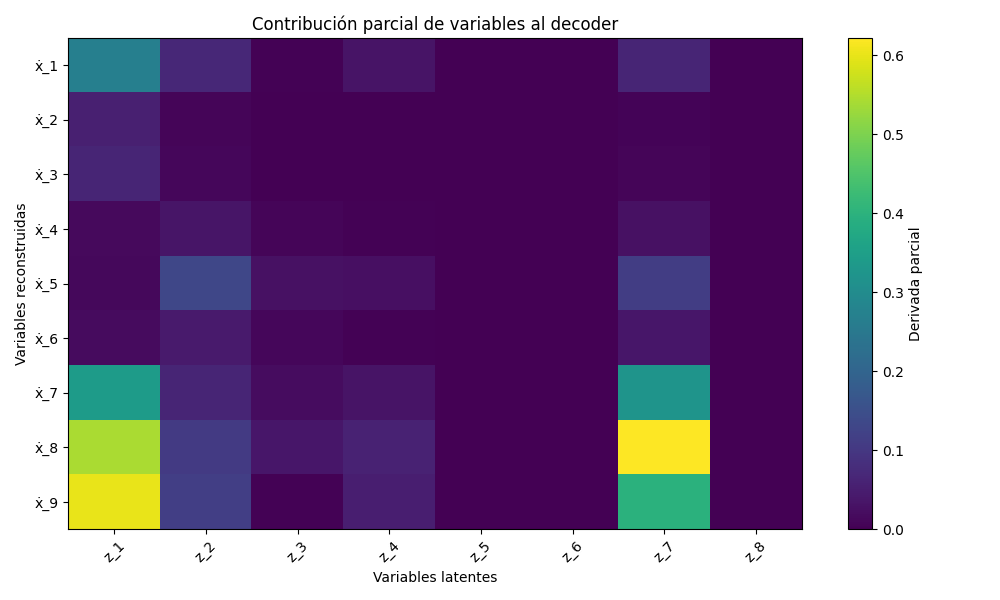

Source data for this figure (header and first rows):
, z_1, z_2, z_3, z_4, z_5, z_6, z_7, z_8
ẋ_1, 0.2689, 0.07003, 0.003606, 0.03225, 0, 0, 0.06425, 0
ẋ_2, 0.05492, 0.00821, 0.0001485, 0.0003655, 0, 0, 0.007291, 0
ẋ_3, 0.06508, 0.009729, 0.0001759, 0.0004331, 0, 0, 0.008639, 0
ẋ_4, 0.01473, 0.0349, 0.007809, 0.003481, 0, 0, 0.02838, 0
ẋ_5, 0.01413, 0.1322, 0.02719, 0.02435, 0, 0, 0.1119, 0
ẋ_6, 0.01898, 0.04498, 0.01007, 0.004486, 0, 0, 0.03658, 0
ẋ_7, 0.342, 0.0637, 0.02133, 0.03259, 0, 0, 0.3229, 0
ẋ_8, 0.5432, 0.1052, 0.03705, 0.05959, 0, 0, 0.6223, 0
ẋ_9, 0.6025, 0.115, 0.004382, 0.05131, 0, 0, 0.3966, 0
